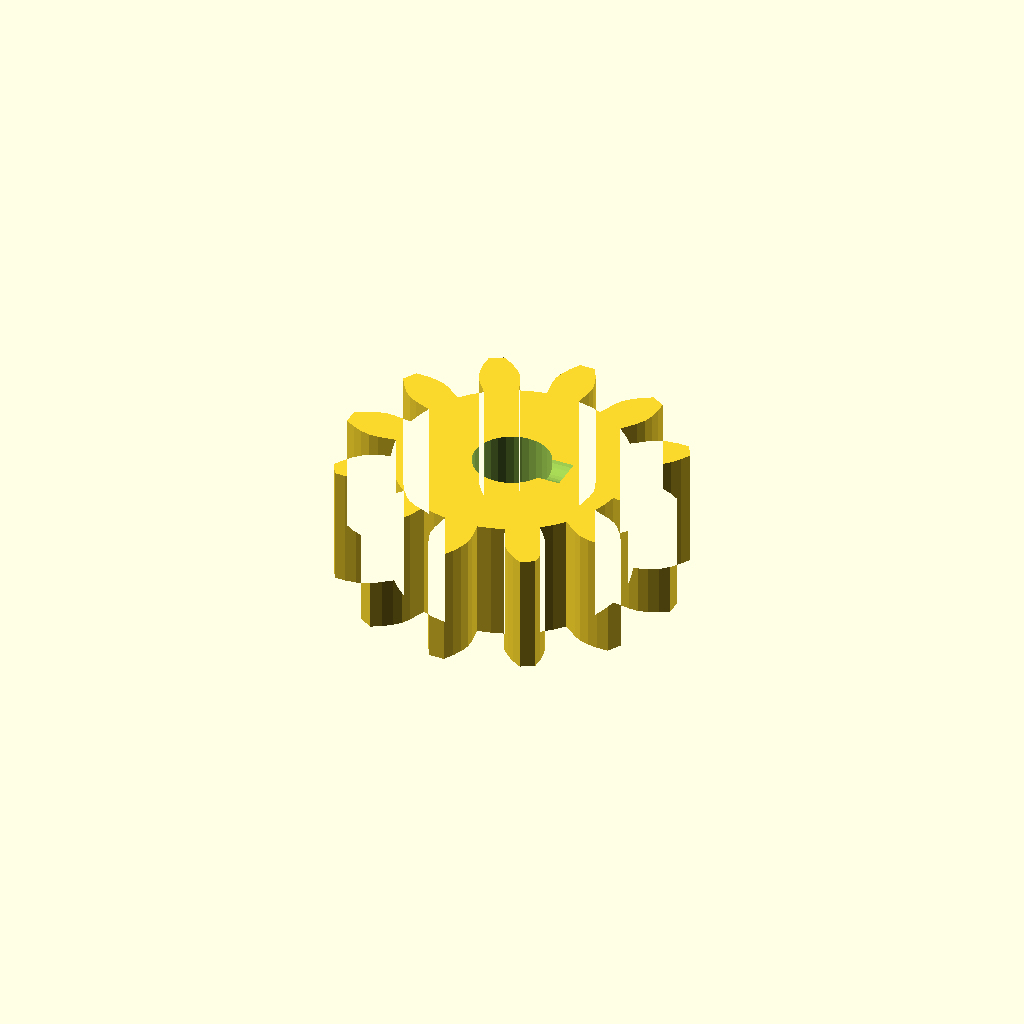
Cell 1: rendered with the file's own defaults.
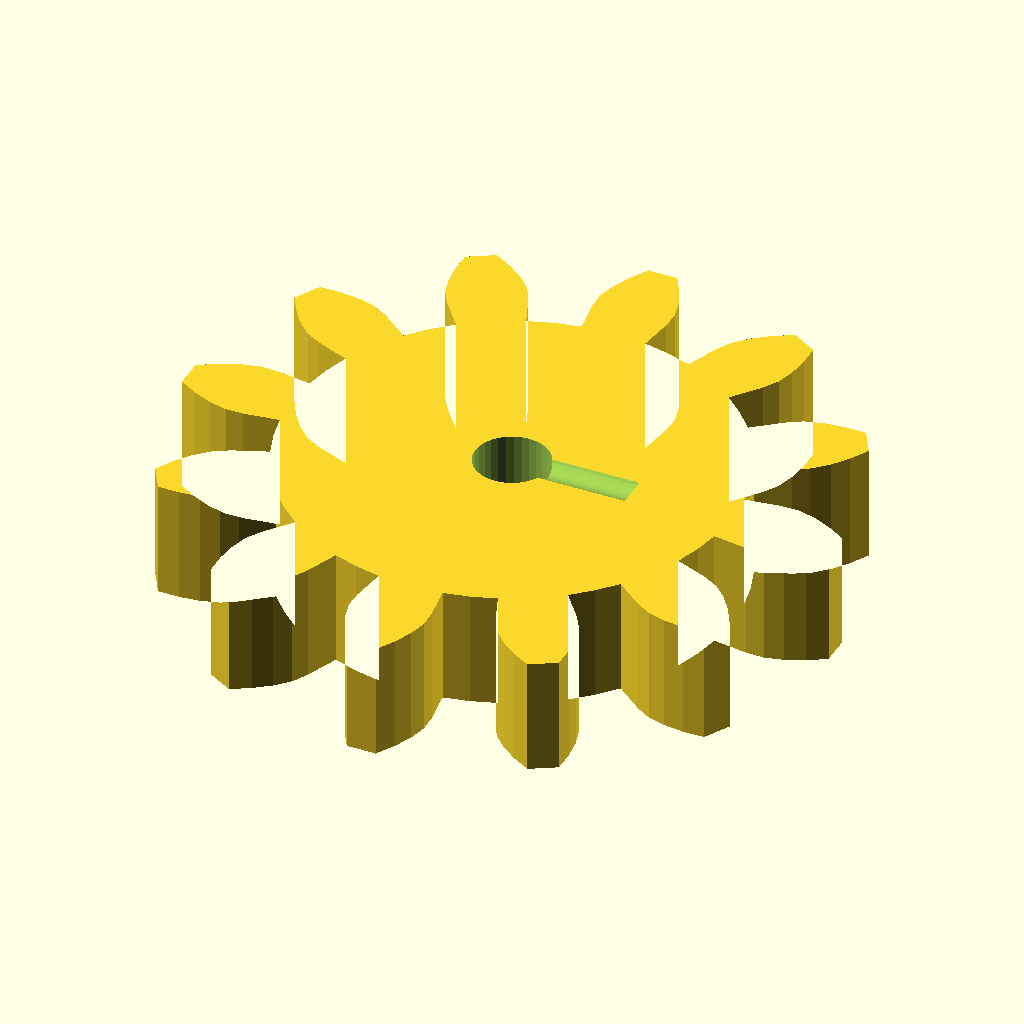
Cell 2 — modul set to 4, the other parameters unchanged.
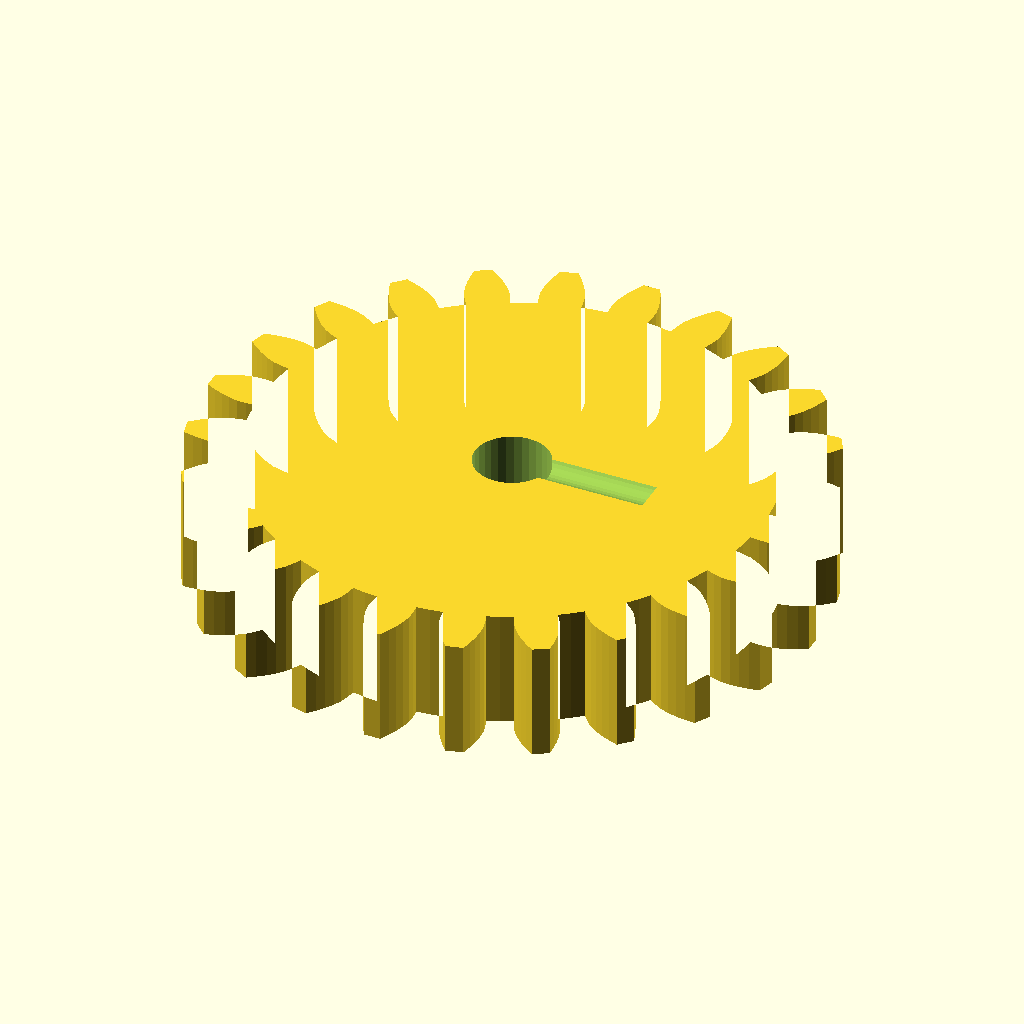
Cell 3: the same model with n_teeth = 24.
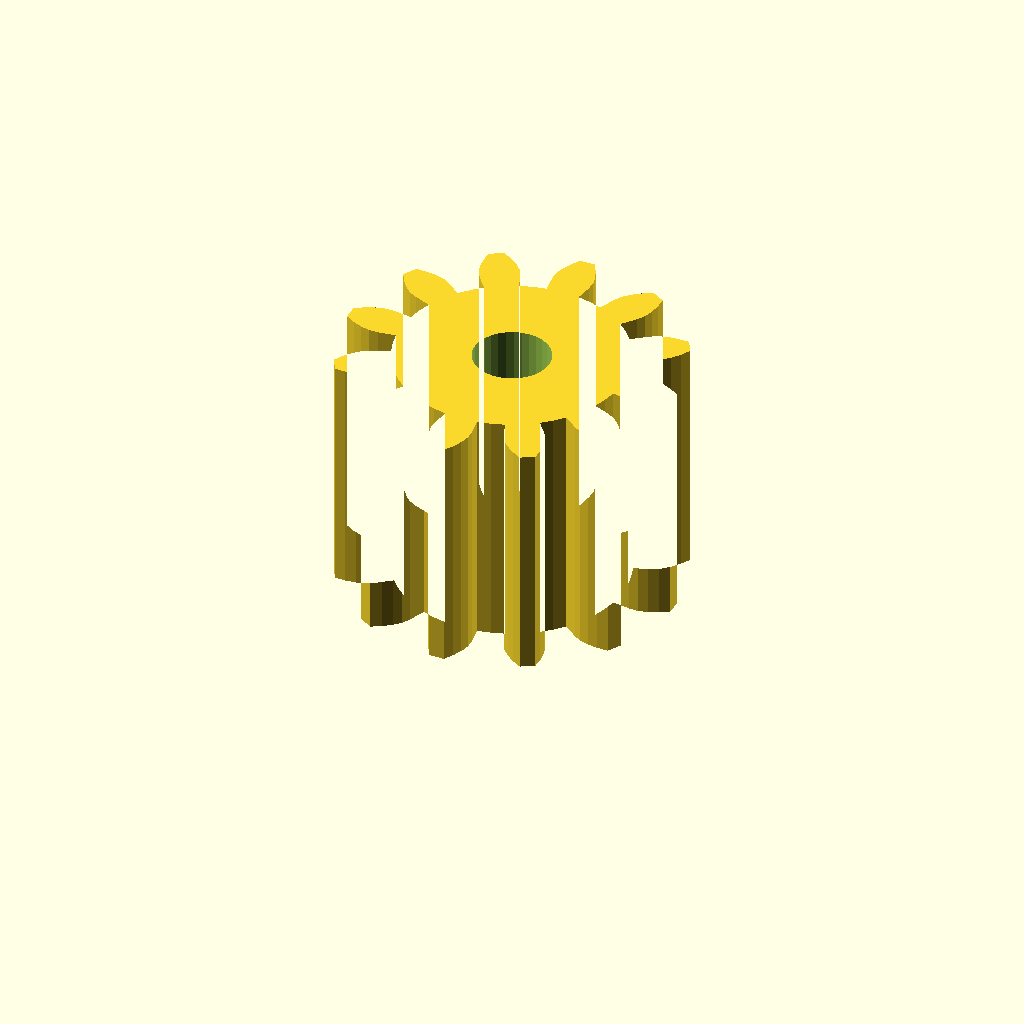
Cell 4: the same model with width = 20.
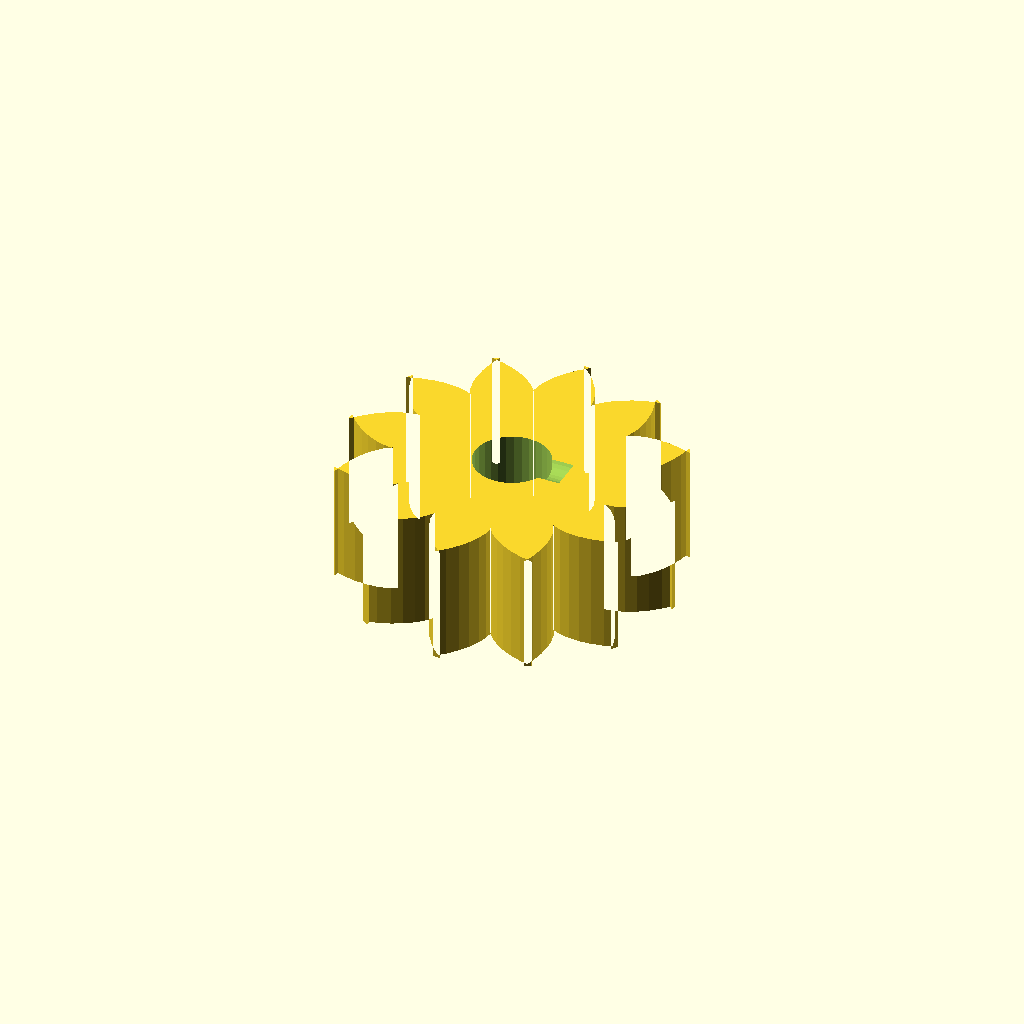
Cell 5: the same model with pa = 40.
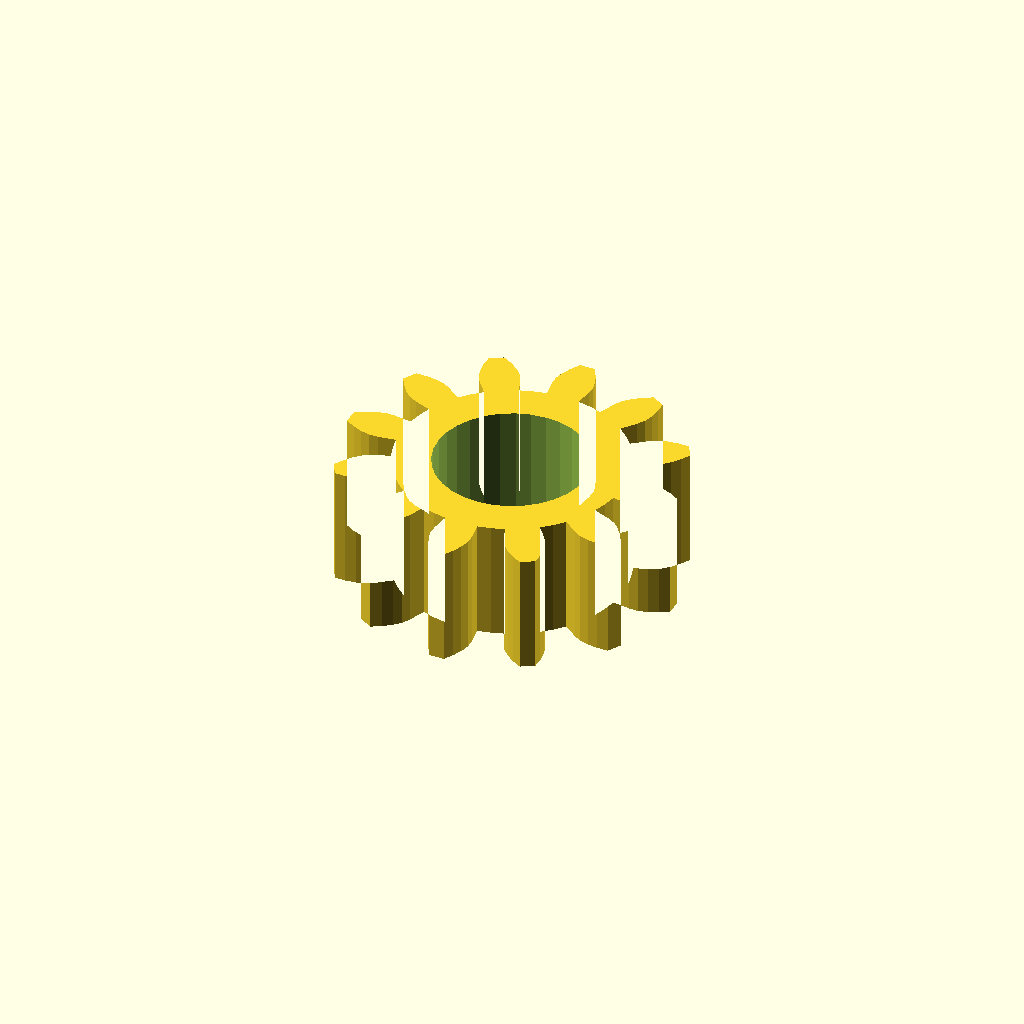
Cell 6: the same model with shaft_d = 12.7.
All cells are drawn from one camera (rotation 55°, 0°, 25°, orthographic, colour scheme Cornfield), so only the parameter changes between them.
The OpenSCAD source (optional_data/data/gen2/spurgears/part_0004.scad):
$fn = 32;

// ----------------------------------------------------------------------
// Spur gear: m=2 z=12, 28 mm tip diameter x 10 mm
// ----------------------------------------------------------------------

// --- parameters (mm) ---
modul = 2;                // module
n_teeth = 12;             // number of teeth
width = 10;               // face width
pa = 20;                  // pressure angle, deg
shaft_d = 6.35;           // shaft bore
set_d = 3.4;              // set screw tap hole
set_z = 11;               // set screw height

/* --- involute profile --- */
pitch_r = modul * n_teeth / 2;
base_r = pitch_r * cos(pa);
tip_r = pitch_r + modul;
root_r = pitch_r - 1.25 * modul;
flank_steps = 6;

function inv_deg(a) = (tan(a) - a * PI / 180) * 180 / PI;
function flank_r(i) = root_r + (tip_r - root_r) * i / flank_steps;
function half_angle(r) = 90 / n_teeth + inv_deg(pa) - inv_deg(acos(min(1, base_r / r)));
function tooth_pt(k, i, side) =
    let (r = flank_r(i), a = k * 360 / n_teeth + side * half_angle(r))
    [r * cos(a), r * sin(a)];

module tooth_profile() {
  polygon(points = [
    for (k = [0 : n_teeth - 1])
      each [
        for (i = [0 : flank_steps]) tooth_pt(k, i, -1),
        for (i = [flank_steps : -1 : 0]) tooth_pt(k, i, 1),
        let (ta = (k + 0.5) * 360 / n_teeth)
          [root_r * cos(ta), root_r * sin(ta)]
      ]
  ]);
}

module gear_disc() {
  linear_extrude(height = width) tooth_profile();
}

difference() {
  gear_disc();
  translate([0, 0, -1]) cylinder(h = width + 3, d = shaft_d);
  /* set screw, drilled radially */
  translate([-1, 0, set_z]) rotate([0, 90, 0]) cylinder(h = (root_r * 0.6), d = set_d);
}
Customizer parameters (derived from the source; name, type, default, range or options):
modul: number, default 2
n_teeth: number, default 12
width: number, default 10
pa: number, default 20
shaft_d: number, default 6.35
set_d: number, default 3.4
set_z: number, default 11
flank_steps: number, default 6
